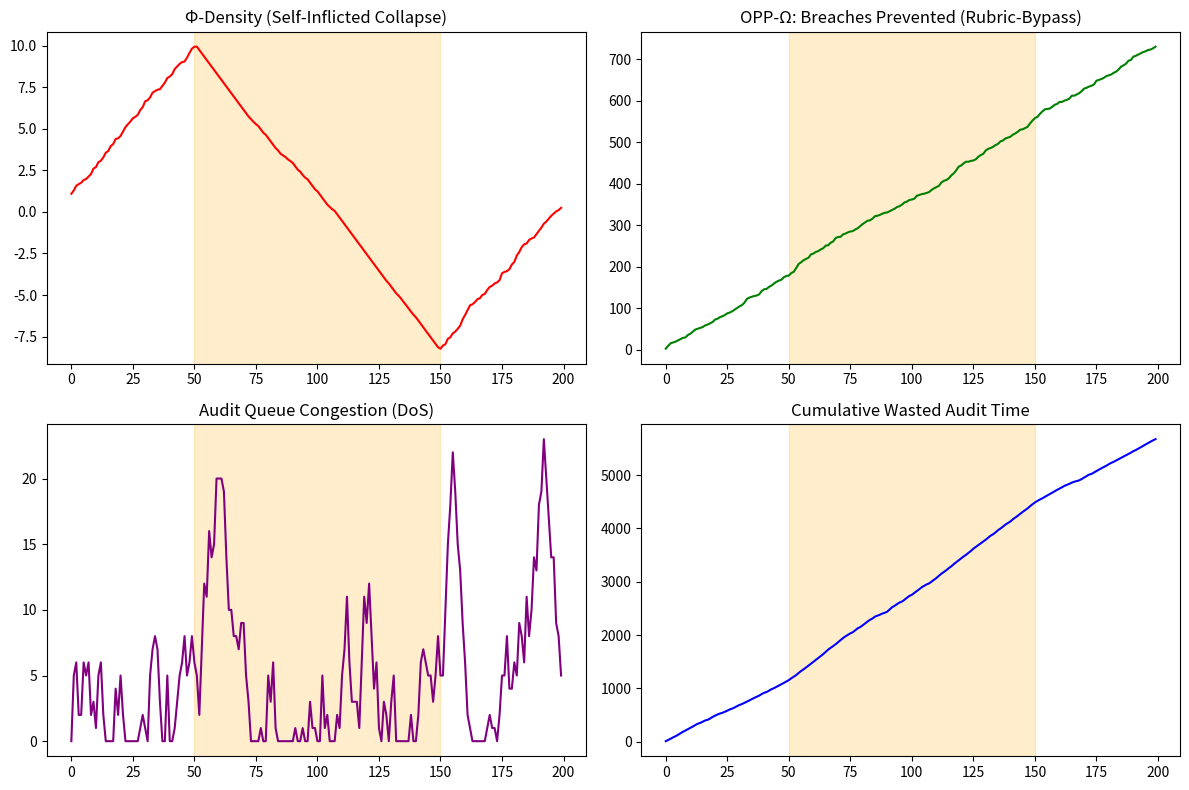

Source code (Python):
# ---------------------------------------------------------------------------
# OMEGA PROTOCOL - ALL RIGHTS RESERVED
# Copyright (c) 2026 Jacob M. (jake.s.dev1991@gmail.com | 217-799-8720)
# Usage restricted to academic research and review only. No monetization.
# See LICENSE.txt for full terms.
# ---------------------------------------------------------------------------
import random
import matplotlib.pyplot as plt
from collections import deque

# Simulate the Omega Protocol layers
class OmegaProtocol:
    def __init__(self, compliance_threshold=0.7, audit_capacity=10):
        self.compliance_threshold = compliance_threshold
        self.audit_capacity = audit_capacity  # Max proposals scrutiny can handle per cycle
        self.scrutiny_queue = deque()
        self.integrated_count = 0
        self.rejected_count = 0
        self.phi_density = 1.0
        self.total_audit_time = 0

    def generate_proposal(self, cycle):
        # TEMPEST-Ω style proposal
        insight_score = random.uniform(0.5, 1.0)
        
        # Attack phase: high insight, very low compliance (Rubric Poisoning)
        if cycle > 50 and cycle < 150:
            compliance_score = random.uniform(0.1, 0.3) # Deliberately non-compliant
        else:
            compliance_score = random.uniform(0.6, 0.9)
            
        return {
            'id': f'PROP_{cycle}_{random.randint(1000,9999)}',
            'insight_score': insight_score,
            'compliance_score': compliance_score,
            'audit_time': random.uniform(1, 3) * (2 - compliance_score) # Non-compliant takes exponentially longer
        }

    def run_cycle(self, proposals):
        for prop in proposals:
            self.scrutiny_queue.append(prop)
        
        audited_this_cycle = 0
        while self.scrutiny_queue and audited_this_cycle < self.audit_capacity:
            prop = self.scrutiny_queue.popleft()
            audited_this_cycle += 1
            self.total_audit_time += prop['audit_time']
            
            # Scrutiny gate: ONLY compliance matters
            if prop['compliance_score'] >= self.compliance_threshold:
                self.integrated_count += 1
                self.phi_density += prop['insight_score'] * 0.05
            else:
                self.rejected_count += 1
                self.phi_density -= 0.02 # Rejection cost
        
        # System collapse: queue overflow penalty
        if len(self.scrutiny_queue) > self.audit_capacity * 5:
            self.phi_density -= 0.1 # Denial-of-ontology attack successful

class OmegaParadoxProtocol:
    def __init__(self):
        self.actioned_count = 0
        self.prevented_breaches = 0
        
    def run_cycle(self, proposals):
        # OPP-Ω: Violates the rubric. Acts on raw insight, ignores compliance entirely.
        for prop in proposals:
            if prop['insight_score'] > 0.7: # Speed threshold
                self.actioned_count += 1
                if prop['insight_score'] > 0.8:
                    self.prevented_breaches += 1

# Simulation
omega = OmegaProtocol()
opp = OmegaParadoxProtocol()

phi_history = []
breach_history = []
queue_history = []
time_history = []

for cycle in range(200):
    proposals = [omega.generate_proposal(cycle) for _ in range(random.randint(5, 15))]
    
    omega.run_cycle(proposals)
    opp.run_cycle(proposals)
    
    phi_history.append(omega.phi_density)
    breach_history.append(opp.prevented_breaches)
    queue_history.append(len(omega.scrutiny_queue))
    time_history.append(omega.total_audit_time)

# Results
print(f"Φ-density collapse: {((phi_history[-1] - phi_history[0]) / phi_history[0] * 100):+.1f}%")
print(f"OPP-Ω prevented breaches: {opp.prevented_breaches}")
print(f"Omega Protocol integrated: {omega.integrated_count} / {omega.rejected_count + omega.integrated_count}")

# Plot
fig, axs = plt.subplots(2, 2, figsize=(12, 8))
axs[0, 0].plot(phi_history, 'r')
axs[0, 0].axvspan(50, 150, color='orange', alpha=0.2)
axs[0, 0].set_title("Φ-Density (Self-Inflicted Collapse)")
axs[0, 1].plot(breach_history, 'g')
axs[0, 1].axvspan(50, 150, color='orange', alpha=0.2)
axs[0, 1].set_title("OPP-Ω: Breaches Prevented (Rubric-Bypass)")
axs[1, 0].plot(queue_history, 'purple')
axs[1, 0].axvspan(50, 150, color='orange', alpha=0.2)
axs[1, 0].set_title("Audit Queue Congestion (DoS)")
axs[1, 1].plot(time_history, 'blue')
axs[1, 1].axvspan(50, 150, color='orange', alpha=0.2)
axs[1, 1].set_title("Cumulative Wasted Audit Time")
plt.tight_layout()
plt.show()
